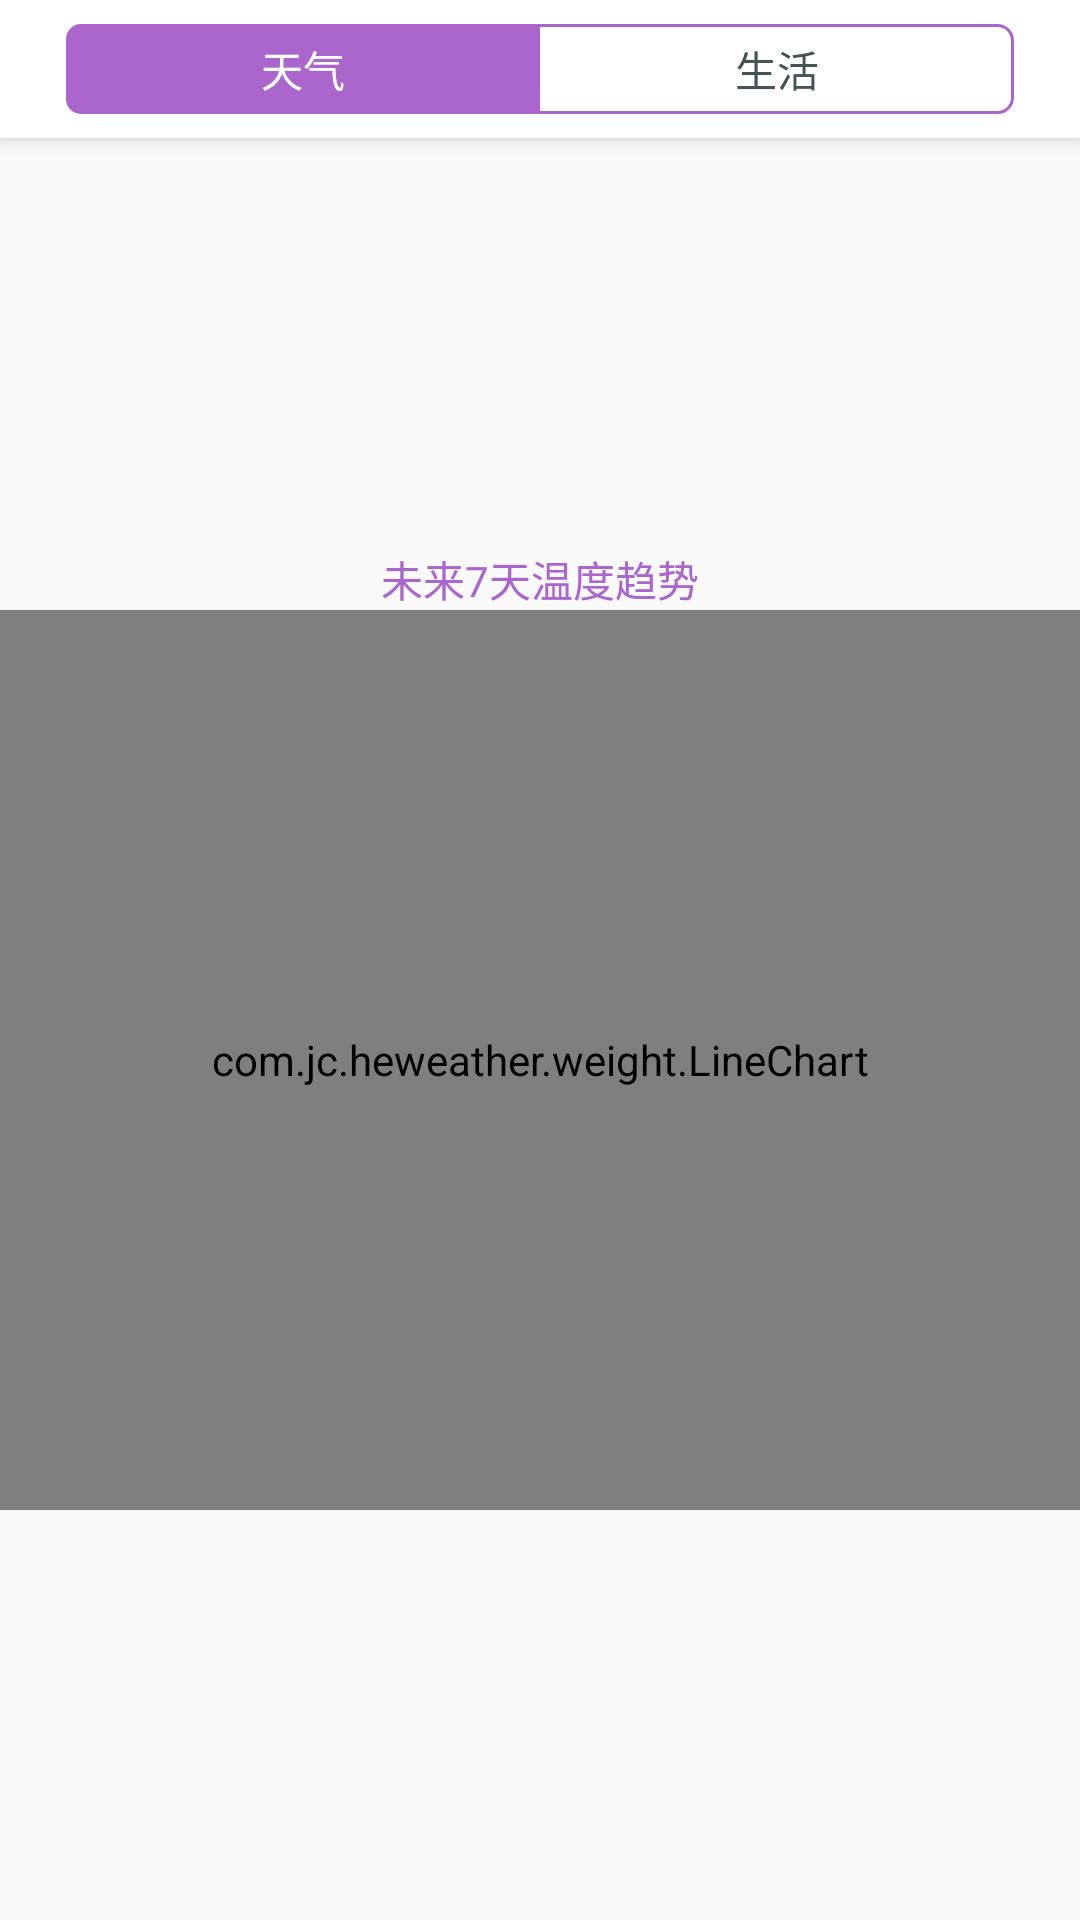

This screen was rendered from an Android layout file. Write that file and the resources it references.
<!-- AndroidManifest.xml: application theme AppTheme -->
<!-- res/layout/activity_trend.xml -->
<?xml version="1.0" encoding="utf-8"?>
<LinearLayout xmlns:android="http://schemas.android.com/apk/res/android"
    android:layout_width="match_parent"
    android:layout_height="match_parent"
    android:orientation="vertical">
    <include
        layout="@layout/view_navigationbar"
        android:layout_width="match_parent"
        android:layout_height="wrap_content" />
    <LinearLayout
        android:layout_width="match_parent"
        android:layout_height="fill_parent"
        android:orientation="vertical"
        android:gravity="center">
        <TextView
            android:layout_width="wrap_content"
            android:layout_height="wrap_content"
            android:layout_gravity="center_horizontal"
            android:text="未来7天温度趋势"
            android:textColor="@color/colorAccent"/>
        <com.jc.heweather.weight.LineChart
            android:id="@+id/line_chart"
            android:layout_width="match_parent"
            android:layout_height="300dp"
            />

    </LinearLayout>

</LinearLayout>
<!-- res/layout/view_navigationbar.xml (included above) -->
<?xml version="1.0" encoding="utf-8"?>
<LinearLayout xmlns:android="http://schemas.android.com/apk/res/android"
    android:layout_width="match_parent"
    android:layout_height="80dp"
    android:background="#ffffff"
    android:orientation="vertical"
    android:padding="8dp"
    android:elevation="4dp"
    android:gravity="center_vertical">
    <LinearLayout
        android:layout_width="match_parent"
        android:layout_height="30dp"
        android:orientation="horizontal"
        android:paddingLeft="14dp"
        android:paddingRight="14dp">
        <RelativeLayout
            android:id="@+id/ly_page1"
            android:layout_width="match_parent"
            android:layout_height="match_parent"
            android:layout_weight="1"
            android:background="@drawable/rectangle_left_select">
            <TextView
                android:id="@+id/tv_page1"
                android:layout_width="wrap_content"
                android:layout_height="wrap_content"
                android:layout_centerInParent="true"
                android:text="天气"
                android:textColor="#ffffff" />
        </RelativeLayout>
        <RelativeLayout
            android:id="@+id/ly_page2"
            android:layout_width="match_parent"
            android:layout_height="match_parent"
            android:layout_weight="1"
            android:background="@drawable/rectangle_right">
            <TextView
                android:id="@+id/tv_page2"
                android:layout_width="wrap_content"
                android:layout_height="wrap_content"
                android:layout_centerInParent="true"
                android:text="生活"
                android:textColor="#435356" />
        </RelativeLayout>
    </LinearLayout>
</LinearLayout>
<!-- resources referenced by this layout -->
<resources>
  <color name="colorAccent">#aa66cc</color>
  <!-- drawable rectangle_left_select (drawable) -->
  <?xml version="1.0" encoding="utf-8"?>
  <layer-list xmlns:android="http://schemas.android.com/apk/res/android">
      <item>
          <shape android:shape="rectangle">
              <solid android:color="#ffaa66cc" />
              <corners android:radius="5dp" />
          </shape>
      </item>
  
      <item android:left="5dp">
          <shape android:shape="rectangle">
              <solid android:color="#ffaa66cc" />
          </shape>
      </item>
  
  </layer-list>
  <!-- drawable rectangle_right (drawable) -->
  <?xml version="1.0" encoding="utf-8"?>
  <layer-list xmlns:android="http://schemas.android.com/apk/res/android">
  
      <item
          android:bottom="1dp"
          android:top="1dp" >
          <shape android:shape="rectangle" >
              <solid android:color="#ffffff" />
          </shape>
      </item>
  
      <item>
          <shape>
              <stroke
                  android:width="1dp"
                  android:color="#ffaa66cc" />
              <corners
                  android:bottomLeftRadius="0dp"
                  android:bottomRightRadius="5dp"
                  android:topLeftRadius="0dp"
                  android:topRightRadius="5dp" />
              <solid android:color="@android:color/transparent" />
          </shape>
      </item>
  
      <item
          android:bottom="1dp"
          android:top="1dp"
          android:right="10dp" >
          <shape android:shape="rectangle" >
              <solid android:color="#ffffff" />
          </shape>
      </item>
  
  </layer-list>
  <style name="AppTheme" parent="Theme.AppCompat.Light.DarkActionBar">
          
          <item name="colorPrimary">@color/colorPrimary</item>
          <item name="colorPrimaryDark">@color/colorPrimaryDark</item>
          <item name="colorAccent">@color/colorAccent</item>
      </style>
  <color name="colorPrimary">#3F51B5</color>
  <color name="colorPrimaryDark">#303F9F</color>
</resources>
